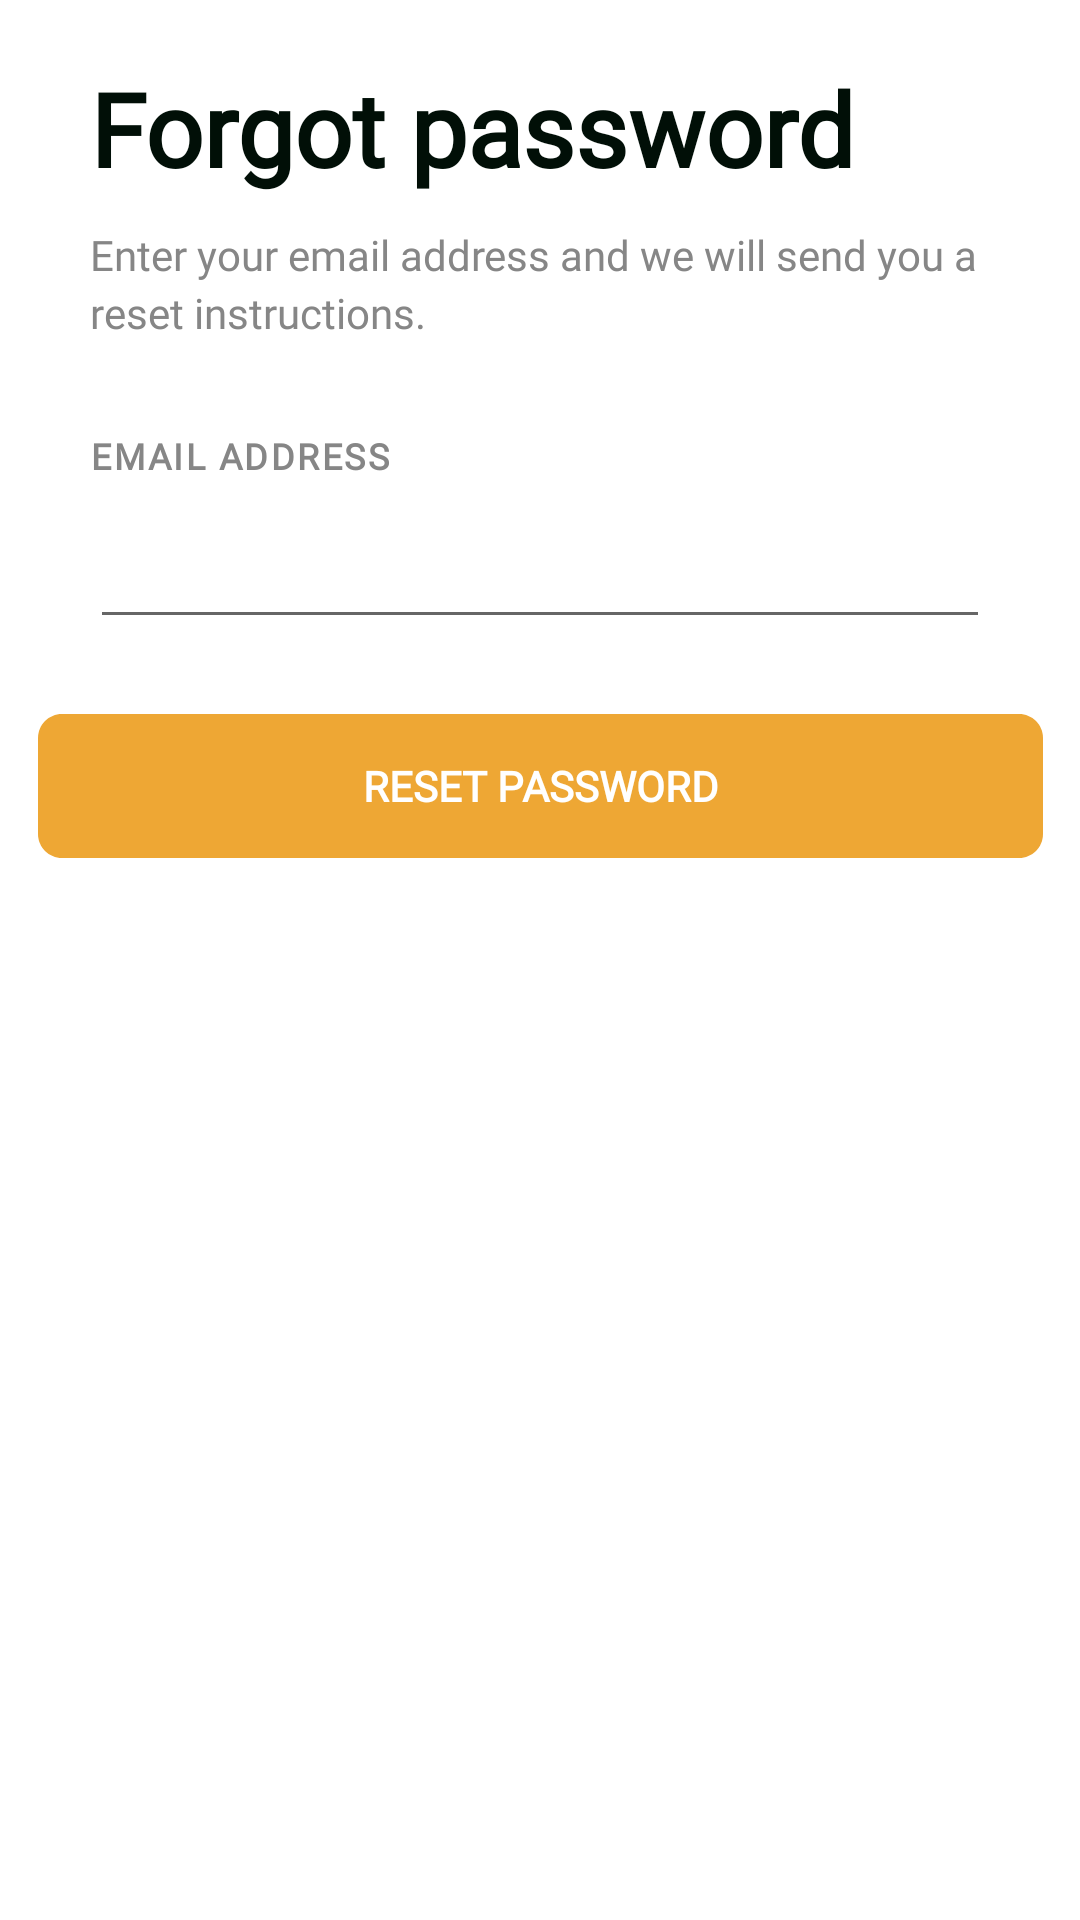

Android layout source for this screen:
<!-- AndroidManifest.xml: application theme Theme.AndroidUI -->
<!-- res/layout/fragment_forgot_password.xml -->
<?xml version="1.0" encoding="utf-8"?>
<androidx.constraintlayout.widget.ConstraintLayout
    xmlns:android="http://schemas.android.com/apk/res/android"
    xmlns:app="http://schemas.android.com/apk/res-auto"
    xmlns:tools="http://schemas.android.com/tools"
    android:layout_width="match_parent"
    android:layout_height="match_parent"
    android:orientation="vertical"
    tools:context=".login.ForgotPasswordFragment">


    <TextView
        android:id="@+id/forgotPW"
        android:layout_width="wrap_content"
        android:layout_height="wrap_content"
        android:layout_marginStart="30dp"
        android:layout_marginTop="20dp"
        android:fontFamily="@font/yugothil"
        android:text="@string/forgot_password"
        android:textStyle="bold"
        android:textColor="#010F07"
        android:textSize="34sp"
        app:layout_constraintStart_toStartOf="parent"
        app:layout_constraintTop_toTopOf="parent" />

    <TextView
        android:id="@+id/textForgotPW"
        android:layout_width="300dp"
        android:layout_height="wrap_content"
        android:layout_marginStart="30dp"
        android:layout_marginTop="10dp"
        android:fontFamily="@font/yugothib"
        android:lineSpacingExtra="3dp"
        android:text="@string/forgot_text"
        android:textColor="#868686"
        android:textSize="@dimen/t16"
        app:layout_constraintStart_toStartOf="parent"
        app:layout_constraintTop_toBottomOf="@+id/forgotPW" />

    <LinearLayout
        android:id="@+id/forgotPW_linearLayout"
        android:layout_width="match_parent"
        android:layout_height="wrap_content"
        android:layout_marginStart="30dp"
        android:layout_marginTop="30dp"
        android:layout_marginEnd="30dp"
        android:orientation="vertical"
        app:layout_constraintEnd_toEndOf="parent"
        app:layout_constraintStart_toStartOf="parent"
        app:layout_constraintTop_toBottomOf="@+id/textForgotPW">

        <TextView
            android:id="@+id/enterEmail"
            android:layout_width="wrap_content"
            android:layout_height="wrap_content"
            android:fontFamily="@font/yugothil"
            android:text="@string/email_address_cap"
            android:textStyle="bold"
            android:textColor="#868686"
            android:textAppearance="@style/email_address"
            android:textSize="@dimen/t16" />

        <androidx.appcompat.widget.AppCompatEditText
            android:id="@+id/etEmailID"
            android:layout_width="match_parent"
            android:layout_height="53dp"
            android:importantForAutofill="no"
            android:inputType="textEmailAddress"
            android:textColor="#010F07"
            android:textSize="@dimen/t16"
            tools:ignore="LabelFor,SpeakableTextPresentCheck"
            tools:layout_editor_absoluteX="87dp"
            tools:layout_editor_absoluteY="305dp" />

    </LinearLayout>


    <androidx.appcompat.widget.AppCompatButton
        android:id="@+id/btnResetPassword"
        android:layout_width="wrap_content"
        android:layout_height="wrap_content"
        android:layout_marginTop="25dp"
        android:background="@drawable/intro_button_bg"
        android:fontFamily="@font/yugothib"
        android:gravity="center_horizontal|center_vertical"
        android:text="@string/reset_password"
        android:textColor="@color/White"
        android:textSize="@dimen/t14"
        android:textStyle="bold"
        app:layout_constraintEnd_toEndOf="parent"
        app:layout_constraintStart_toStartOf="parent"
        app:layout_constraintTop_toBottomOf="@+id/forgotPW_linearLayout"
        tools:ignore="TextContrastCheck" />


</androidx.constraintlayout.widget.ConstraintLayout>
<!-- resources referenced by this layout -->
<resources>
  <color name="White">#FFFFFF</color>
  <!-- drawable intro_button_bg (drawable) -->
  <?xml version="1.0" encoding="utf-8"?>
  <vector
  xmlns:android="http://schemas.android.com/apk/res/android"
  android:width="335dp"
  android:height="48dp"
  android:viewportWidth="335"
  android:viewportHeight="48"
      >
  
  <group>
  
      <clip-path
          android:pathData="M8 0H327C331.418 0 335 3.58172 335 8V40C335 44.4183 331.418 48 327 48H8C3.58172 48 0 44.4183 0 40V8C0 3.58172 3.58172 0 8 0Z"
          />
  
      <path
          android:pathData="M0 0V48H335V0"
          android:fillColor="#EEA734"
          />
  
  </group>
  
  </vector>
  <string name="email_address_cap">EMAIL ADDRESS</string>
  <string name="forgot_password">Forgot password</string>
  <string name="forgot_text">Enter your email address and we will send you a reset instructions.</string>
  <string name="reset_password">RESET PASSWORD</string>
  <style name="email_address">
  
          <item name="android:textSize">
              12sp
          </item>
  
          <item name="android:letterSpacing">
              0.07
          </item>
  
          <item name="android:textColor">
              #868686
          </item>
  
      </style>
  <style name="Theme.AndroidUI" parent="Theme.MaterialComponents.DayNight.NoActionBar">
  
             
          <item name="colorPrimary">@color/DarkOrange</item>
          <item name="colorPrimaryVariant">@color/purple_700</item>
          <item name="colorOnPrimary">@color/White</item>
          
          <item name="colorSecondary">@color/teal_200</item>
          <item name="colorSecondaryVariant">@color/teal_700</item>
          <item name="colorOnSecondary">@color/Black</item>
  
          
          <item name="android:windowLightStatusBar">true</item>
          <item name="android:statusBarColor">@color/trans</item>
          
  
      </style>
  <color name="DarkOrange">#FF8C00</color>
  <color name="purple_700">#FF3700B3</color>
  <color name="teal_200">#FF03DAC5</color>
  <color name="teal_700">#FF018786</color>
  <color name="Black">#000000</color>
  <color name="trans">#00000000 </color>
</resources>
